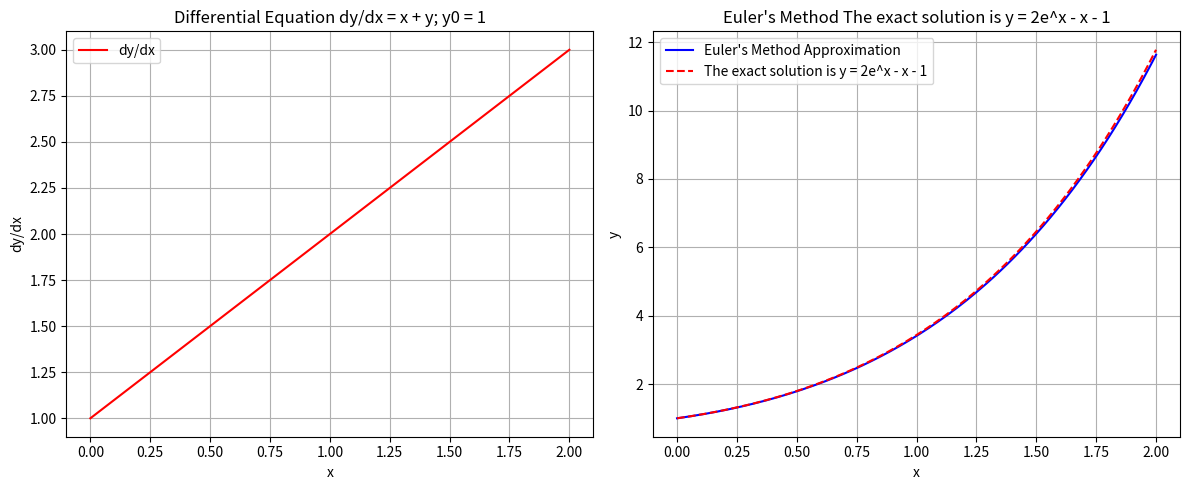

Write the Python code that produced this figure.
import numpy as np
import matplotlib.pyplot as plt

# Euler's Method for integrate dy/dx = x + y; y0 = 1

# Define the function that represents the derivative dy/dx
def derivative(x, y):
    return x + y

# Initial conditions
x0 = 0
y0 = 1
h = 0.01  # Step size
x_end = 2

# Create an array of x values from x0 to x_end with a step size h
x_values = np.arange(x0, x_end + h, h)

# Initialize an array to store the y values
y_values = [y0]

# Apply Euler's method
for i in range(1, len(x_values)):
    x = x_values[i-1]
    y = y_values[-1]
    y_next = y + h * derivative(x, y) # y(x+dx) = y(x) + dy(x); dy(x) = dx * y'(x)
    y_values.append(y_next)

y_exact =  2 * np.exp(x_values) - x_values - 1  # Exact solution

# Plot the differential equation and its solution
plt.figure(figsize=(12, 5))

# Plot the differential equation
plt.subplot(1, 2, 1)
plt.plot(x_values, derivative(x_values, y0), 'r-', label="dy/dx")
plt.title("Differential Equation dy/dx = x + y; y0 = 1")
plt.xlabel('x')
plt.ylabel('dy/dx')
plt.legend()
plt.grid(True)

# Plot Euler's method solution
plt.subplot(1, 2, 2)
plt.plot(x_values, y_values, 'b-', label="Euler's Method Approximation")
plt.plot(x_values, y_exact, 'r--', label="The exact solution is y = 2e^x - x - 1")
plt.title("Euler's Method The exact solution is y = 2e^x - x - 1")
plt.xlabel('x')
plt.ylabel('y')
plt.legend()
plt.grid(True)

plt.tight_layout()
plt.show()
